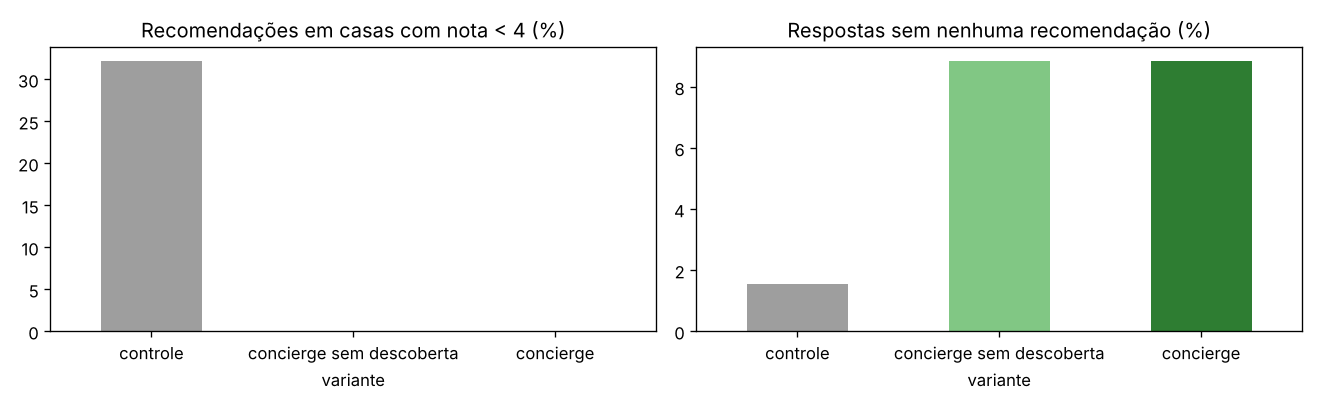

Data behind this chart, as committed beside it:
variante, recomendações, % em casa estabelecida com nota < 4, % em casa nova (< 20 avaliações), itens por lista, % de listas vazias, ruins a cada 1.000 recomendações
controle, 2683, 32.2, 0.3, 4.7, 1.6, 320.9
concierge sem descoberta, 2187, 0.0, 3.1, 3.8, 8.9, 0.0
concierge, 2187, 0.0, 4.7, 3.8, 8.9, 0.0
